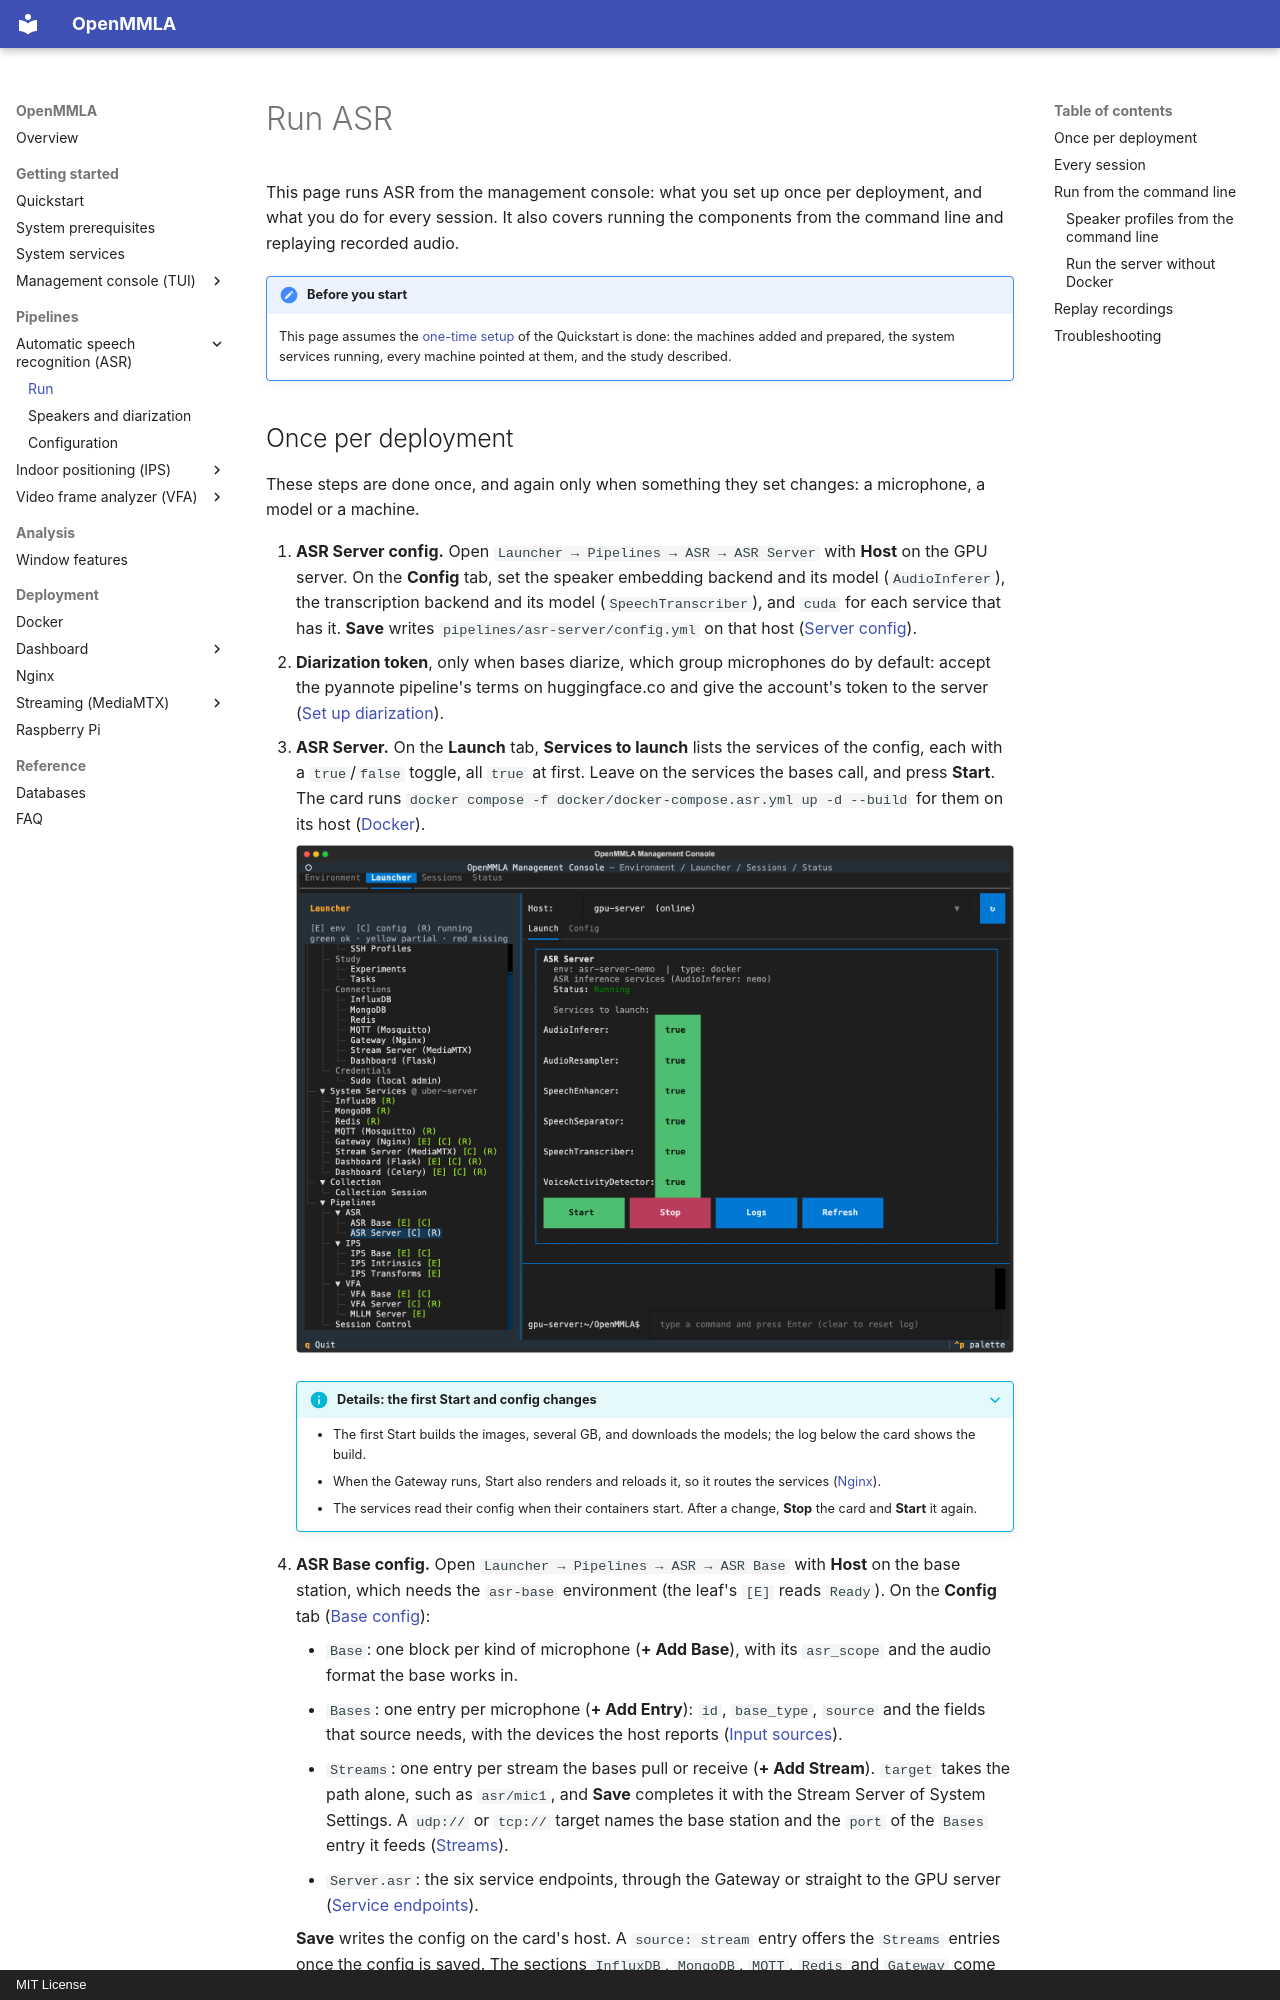

repository: ucph-ccs/OpenMMLA · page: pipelines/asr/run/index.html · generator: mkdocs · copyright: MIT License

# Run ASR

This page runs ASR from the management console: what you set up once per deployment, and what you do for every session. It also covers running the components from the command line and replaying recorded audio.

!!! note "Before you start"
    This page assumes the [one-time setup](../../quickstart.md#one-time-setup) of the Quickstart is done: the machines added and prepared, the system services running, every machine pointed at them, and the study described.
